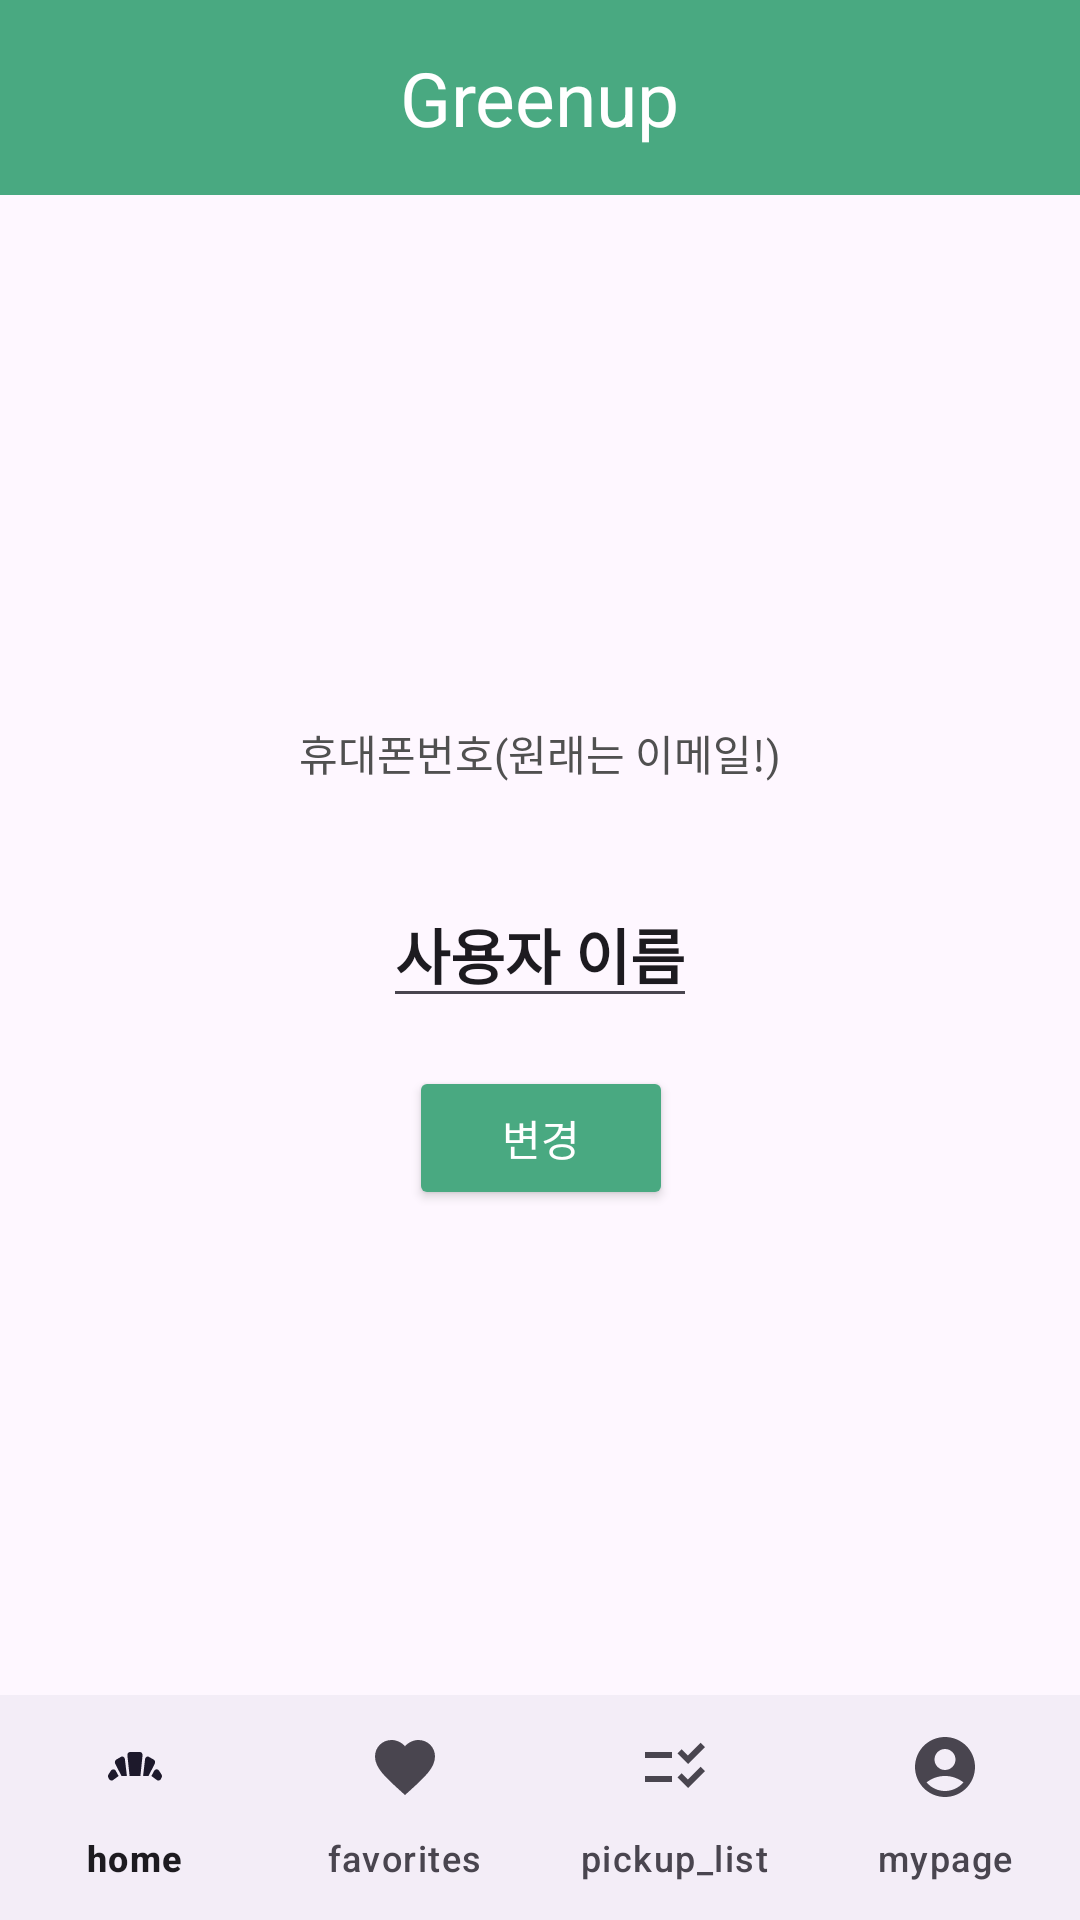

Reconstruct the res/layout file that produces this screen, plus the resources it refers to.
<!-- AndroidManifest.xml: application theme Theme.GreenUpReal2 -->
<!-- res/layout/activity_mypage.xml -->
<?xml version="1.0" encoding="utf-8"?>
<androidx.constraintlayout.widget.ConstraintLayout xmlns:android="http://schemas.android.com/apk/res/android"
    xmlns:app="http://schemas.android.com/apk/res-auto"
    xmlns:tools="http://schemas.android.com/tools"
    android:id="@+id/main"
    android:layout_width="match_parent"
    android:layout_height="match_parent"
    tools:context="com.inhatc.greenupreal2.Fragment.Mypage">

    <Toolbar
        android:id="@+id/toolbar"
        android:layout_width="match_parent"
        android:layout_height="65dp"
        android:background="#49A981">

        <TextView
            android:layout_width="wrap_content"
            android:layout_height="wrap_content"
            android:layout_gravity="center"
            android:text="Greenup"
            android:textColor="@color/white"
            android:textSize="25dp" />

    </Toolbar>

    <androidx.constraintlayout.widget.ConstraintLayout
        android:layout_width="0dp"
        android:layout_height="wrap_content"
        app:layout_constraintBottom_toBottomOf="parent"
        app:layout_constraintEnd_toEndOf="parent"
        app:layout_constraintHorizontal_bias="1.0"
        app:layout_constraintStart_toStartOf="parent"
        app:layout_constraintTop_toTopOf="parent"
        app:layout_constraintVertical_bias="0.345">

        <ImageView
            android:id="@+id/profile_imageview"
            android:layout_width="100dp"
            android:layout_height="100dp"
            android:layout_marginBottom="8dp"
            app:layout_constraintBottom_toTopOf="@+id/profile_textview_email"
            app:layout_constraintEnd_toEndOf="parent"
            app:layout_constraintStart_toStartOf="parent"
            app:layout_constraintTop_toTopOf="parent" />

        <TextView
            android:id="@+id/profile_textview_email"
            android:layout_width="wrap_content"
            android:layout_height="wrap_content"
            android:layout_marginTop="8dp"
            android:text="휴대폰번호(원래는 이메일!)"
            android:textColor="#505050"
            app:layout_constraintBottom_toTopOf="@+id/profile_textview_name"
            app:layout_constraintEnd_toEndOf="parent"
            app:layout_constraintStart_toStartOf="parent"
            app:layout_constraintTop_toBottomOf="@+id/profile_imageview" />

        <EditText
            android:id="@+id/profile_textview_name"
            android:layout_width="wrap_content"
            android:layout_height="wrap_content"
            android:layout_marginTop="32dp"
            android:gravity="center"
            android:inputType="textPersonName"
            android:text="사용자 이름"
            android:textSize="20sp"
            android:textStyle="bold"
            app:layout_constraintBottom_toTopOf="@+id/profile_button"
            app:layout_constraintEnd_toEndOf="parent"
            app:layout_constraintStart_toStartOf="parent"
            app:layout_constraintTop_toBottomOf="@+id/profile_textview_email" />

        <Button
            android:id="@+id/profile_button"
            android:layout_width="wrap_content"
            android:layout_height="wrap_content"
            android:layout_marginTop="16dp"
            android:text="변경"
            android:textColor="#FFFFFF"
            app:backgroundTint="#49A981"
            app:layout_constraintBottom_toBottomOf="parent"
            app:layout_constraintEnd_toEndOf="parent"
            app:layout_constraintHorizontal_bias="0.501"
            app:layout_constraintStart_toStartOf="parent"
            app:layout_constraintTop_toBottomOf="@+id/profile_textview_name" />
    </androidx.constraintlayout.widget.ConstraintLayout>

    <com.google.android.material.bottomnavigation.BottomNavigationView
        android:id="@+id/bottom_navigation_view"
        android:layout_marginTop="18dp"
        android:layout_width="match_parent"
        android:layout_height="75dp"
        android:elevation="16dp"
        app:layout_constraintBottom_toBottomOf="parent"
        app:layout_constraintEnd_toEndOf="parent"
        app:layout_constraintStart_toStartOf="parent"
        app:menu="@menu/menu_bottom_nav"
        app:labelVisibilityMode="labeled"
        />



</androidx.constraintlayout.widget.ConstraintLayout>
<!-- resources referenced by this layout -->
<resources>
  <color name="white">#FFFFFFFF</color>
  <style name="Theme.GreenUpReal2" parent="Base.Theme.GreenUpReal2" />
  <style name="Base.Theme.GreenUpReal2" parent="Theme.Material3.DayNight.NoActionBar">
          
          
      </style>
</resources>
